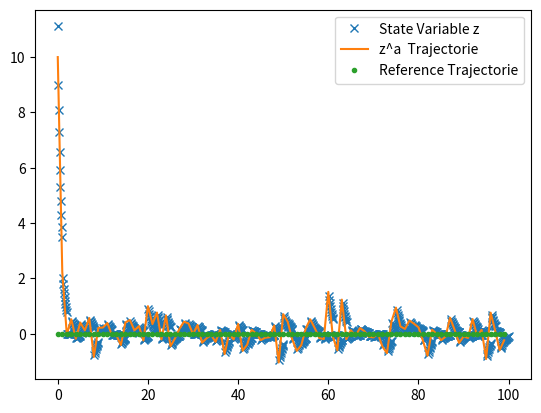
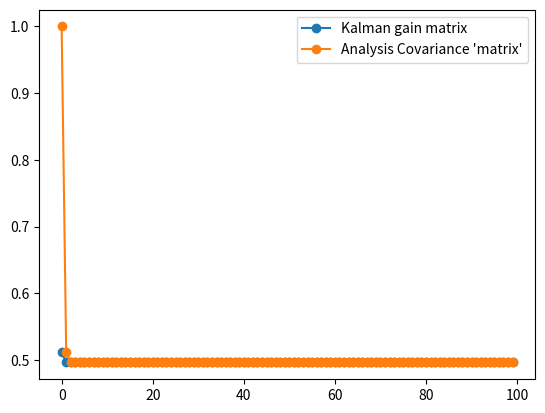

Reproduce these figures in Python, in order.
#!/usr/bin/env python3
# -*- coding: utf-8 -*-
"""
Created on Wed Jun 13 14:09:29 2018

[redacted]
"""

import numpy as np
import matplotlib.pyplot as plt

# Setting time steps
Delta_t = 1
N_out = 10
dt = Delta_t/N_out

# Setting mean and convariance matrices
Q = np.array([[1.0]])
R = np.array([[1.0]])
Pa = np.array([[1.0]])
za = np.array([[10]])
y = np.random.normal(size = 100)

statevar = np.random.normal(loc = za, scale = Pa, size = (1,1))
mean_curve = np.zeros((1,N_out*len(y)))


List_K = np.array([[]])

b = np.array([0.0]) # 0
D = np.array([[-1.0]]) # 0 
H = np.array([[1.0]]) # 1
Id = np.diag(np.ones(len(za)))

for i in range(len(y)):
    z = za[:,-1:]
    P = Pa[:,-len(za):]
    for j in range(N_out):
        z = (Id + dt*D)@z + dt*b
        statevar = np.append(statevar, z, axis = 1)
        P = (Id + dt*D)@P@(Id + dt*D).T + 2*dt*Q
        
    
    K = P@H.T@np.linalg.inv(R + H@P@H.T)
    
    List_K = np.append(List_K, K, axis = 1)
    za = np.append(za, z-K@(H@z-y[i]), axis = 1)
    Pa = np.append(Pa, P - K@H@P, axis = 1)
    


plt.figure()
plt.plot(np.linspace(0,len(y), N_out*len(y)),statevar[:,0:-1].T, 'x')
plt.plot(range(len(y)),za[:,0:-1].T, '-')
plt.plot(range(len(y)),np.zeros(len(y)), '.')
plt.legend(('State Variable z', 'z^a  Trajectorie', 'Reference Trajectorie'))
plt.show()    


plt.figure()
plt.plot(range(len(y)),List_K.T, '-o')
plt.plot(range(len(y)),Pa[:,0:-1].T, '-o')
plt.legend(('Kalman gain matrix','Analysis Covariance \'matrix\''))
plt.show()    
